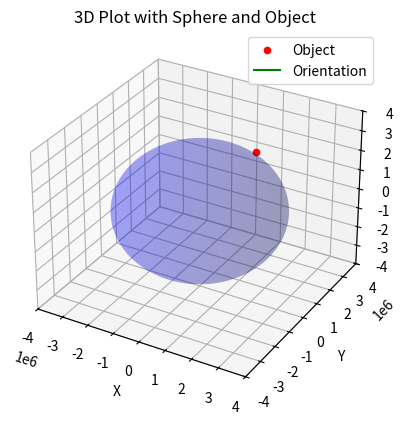

This figure's Python source:
import matplotlib.pyplot as plt
from mpl_toolkits.mplot3d import Axes3D
import numpy as np

def spherical_to_cartesian(radius, lon, lat):
    x = radius * np.cos(lon) * np.cos(lat)
    y = radius * np.sin(lon) * np.cos(lat)
    z = radius * np.sin(lat)
    return x, y, z

# Define the coordinates and orientation
coords = {
    "r": 3516200.00,
    "lon": 0.50,
    "lat": 45.00,
    "fpa": 0.00,
    "head": 0.00
}

# Define the spherical coordinates and orientation
eip_radius = 3516200.00
eip_lon = 0.50
eip_lat = 45.00
eip_fpa = 0.00
eip_head = 0.00

# Convert spherical coordinates to Cartesian coordinates
eip_x, eip_y, eip_z = spherical_to_cartesian(eip_radius, eip_lon, eip_lat)

# Define sphere properties
radius = 3000000
center = (0, 0, 0)

# Create a 3D plot
fig = plt.figure()
ax = fig.add_subplot(111, projection='3d')

# Plot the object
ax.scatter(eip_x, eip_y, eip_z, color='r', label='Object')

# Plot the sphere
u = np.linspace(0, 2 * np.pi, 100)
v = np.linspace(0, np.pi, 100)
x = center[0] + radius * np.outer(np.cos(u), np.sin(v))
y = center[1] + radius * np.outer(np.sin(u), np.sin(v))
z = center[2] + radius * np.outer(np.ones(np.size(u)), np.cos(v))
ax.plot_surface(x, y, z, color='b', alpha=0.2)

# Plot orientation
arrow_length = 0.5
ax.quiver(eip_x, eip_y, eip_z,
          np.sin(eip_head) * np.cos(eip_fpa) * arrow_length,
          np.cos(eip_head) * np.cos(eip_fpa) * arrow_length,
          np.sin(eip_fpa) * arrow_length, color='g', label='Orientation')

# Set labels and title
ax.set_xlabel('X')
ax.set_ylabel('Y')
ax.set_zlabel('Z')
ax.set_title('3D Plot with Sphere and Object')

# Manually set axis limits
ax.set_xlim([-4000000, 4000000])
ax.set_ylim([-4000000, 4000000])
ax.set_zlim([-4000000, 4000000])

# Show legend
ax.legend()

# Show the plot
plt.show()